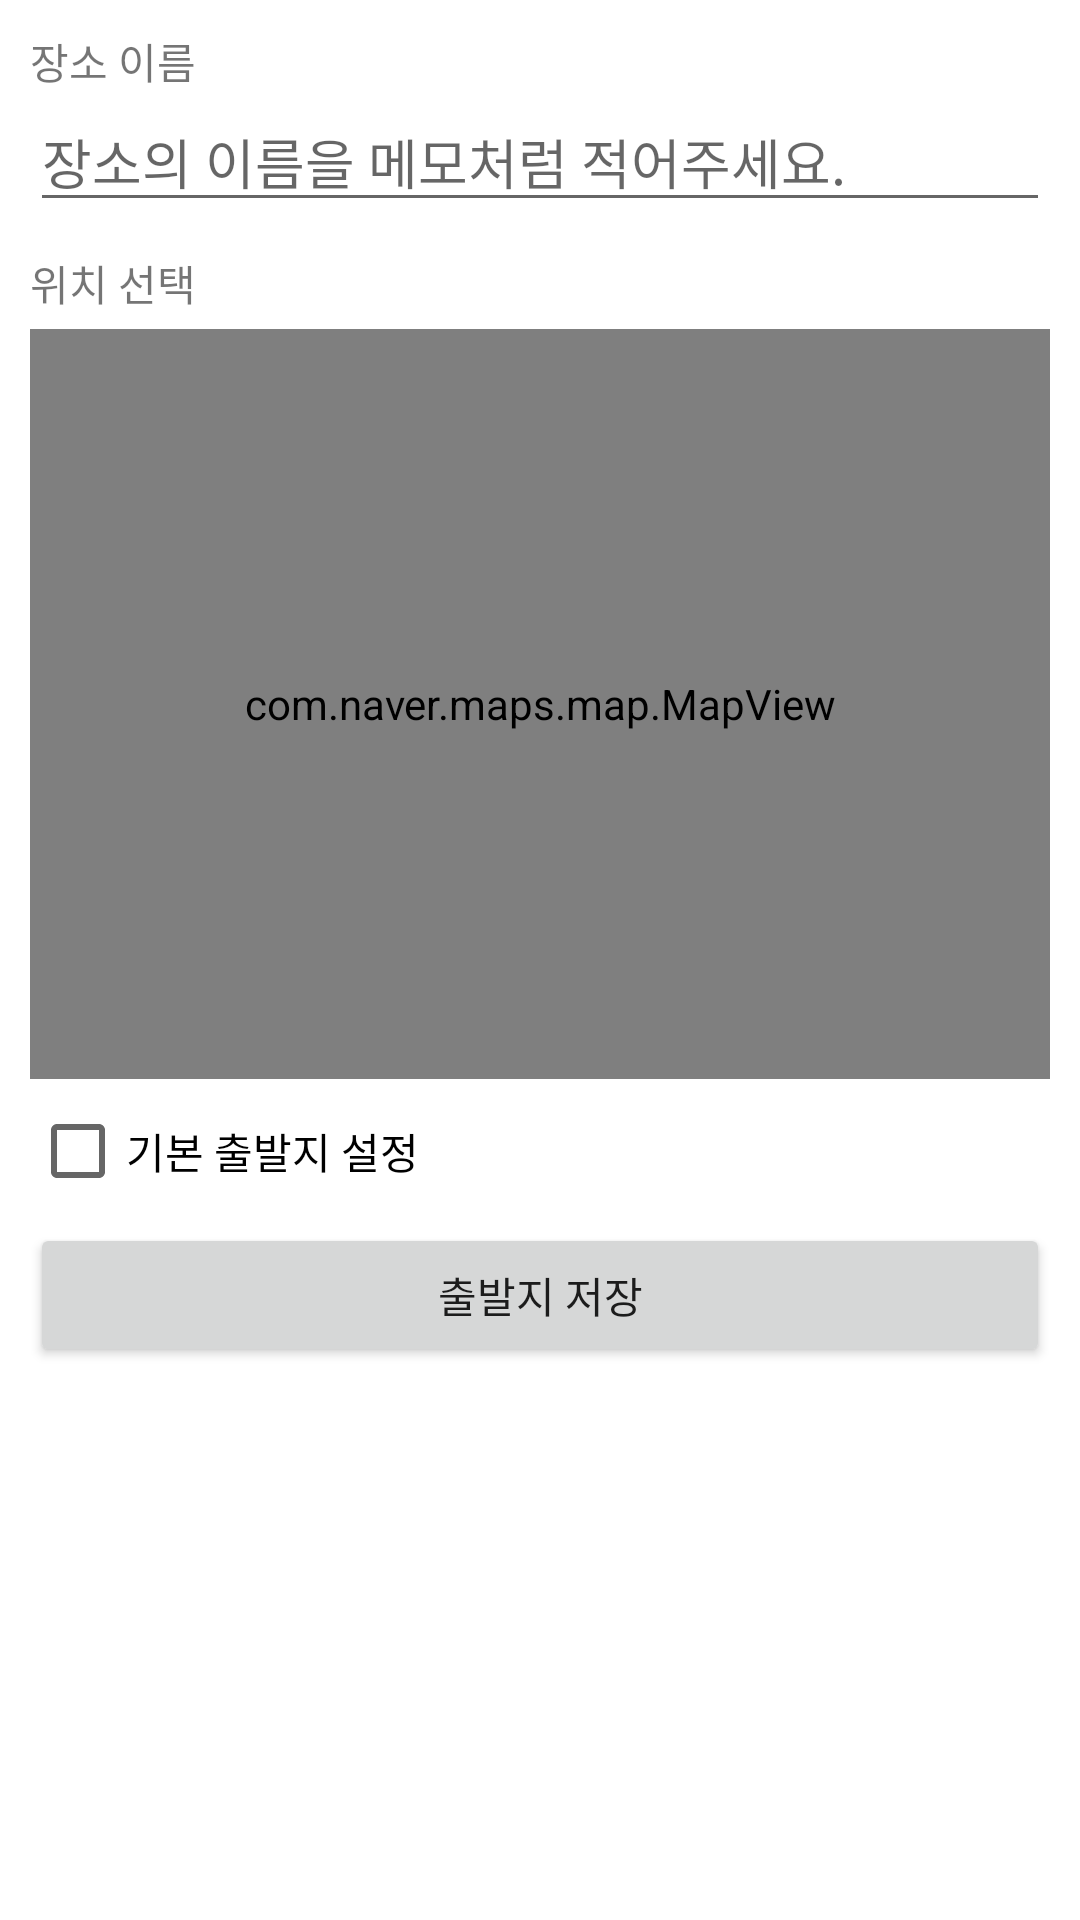

Android layout source for this screen:
<!-- AndroidManifest.xml: application theme Theme.KeepTheTime_220312 -->
<!-- res/layout/activity_edit_starting_point.xml -->
<?xml version="1.0" encoding="utf-8"?>
<layout>

    <LinearLayout xmlns:android="http://schemas.android.com/apk/res/android"
        xmlns:tools="http://schemas.android.com/tools"
        android:layout_width="match_parent"
        android:layout_height="match_parent"
        android:orientation="vertical"
        android:padding="10dp"
        tools:context=".EditStartingPointActivity">

        <TextView
            android:layout_width="wrap_content"
            android:layout_height="wrap_content"
            android:text="장소 이름" />

        <EditText
            android:id="@+id/edtStartingPointName"
            android:layout_width="match_parent"
            android:layout_height="wrap_content"
            android:hint="장소의 이름을 메모처럼 적어주세요." />

        <TextView
            android:layout_width="wrap_content"
            android:layout_height="wrap_content"
            android:text="위치 선택"
            android:layout_marginTop="10dp" />

        <com.naver.maps.map.MapView
            android:id="@+id/naverMapView"
            android:layout_width="match_parent"
            android:layout_height="250dp"
            android:layout_marginTop="5dp"/>

        <CheckBox
            android:id="@+id/primaryCheckBox"
            android:layout_width="wrap_content"
            android:layout_height="wrap_content"
            android:text="기본 출발지 설정" />

        <Button
            android:id="@+id/btnSave"
            android:layout_width="match_parent"
            android:layout_height="wrap_content"
            android:text="출발지 저장"/>
    </LinearLayout>
</layout>
<!-- resources referenced by this layout -->
<resources>
  <style name="Theme.KeepTheTime_220312" parent="Theme.MaterialComponents.DayNight.DarkActionBar">
          
          <item name="colorPrimary">@color/purple_500</item>
          <item name="colorPrimaryVariant">@color/purple_700</item>
          <item name="colorOnPrimary">@color/white</item>
          
          <item name="colorSecondary">@color/teal_200</item>
          <item name="colorSecondaryVariant">@color/teal_700</item>
          <item name="colorOnSecondary">@color/black</item>
          
          <item name="android:statusBarColor" tools:targetApi="l">?attr/colorPrimaryVariant</item>
          
      </style>
  <color name="purple_500">#FF6200EE</color>
  <color name="purple_700">#FF3700B3</color>
  <color name="white">#FFFFFFFF</color>
  <color name="teal_200">#FF03DAC5</color>
  <color name="teal_700">#FF018786</color>
  <color name="black">#FF000000</color>
</resources>
